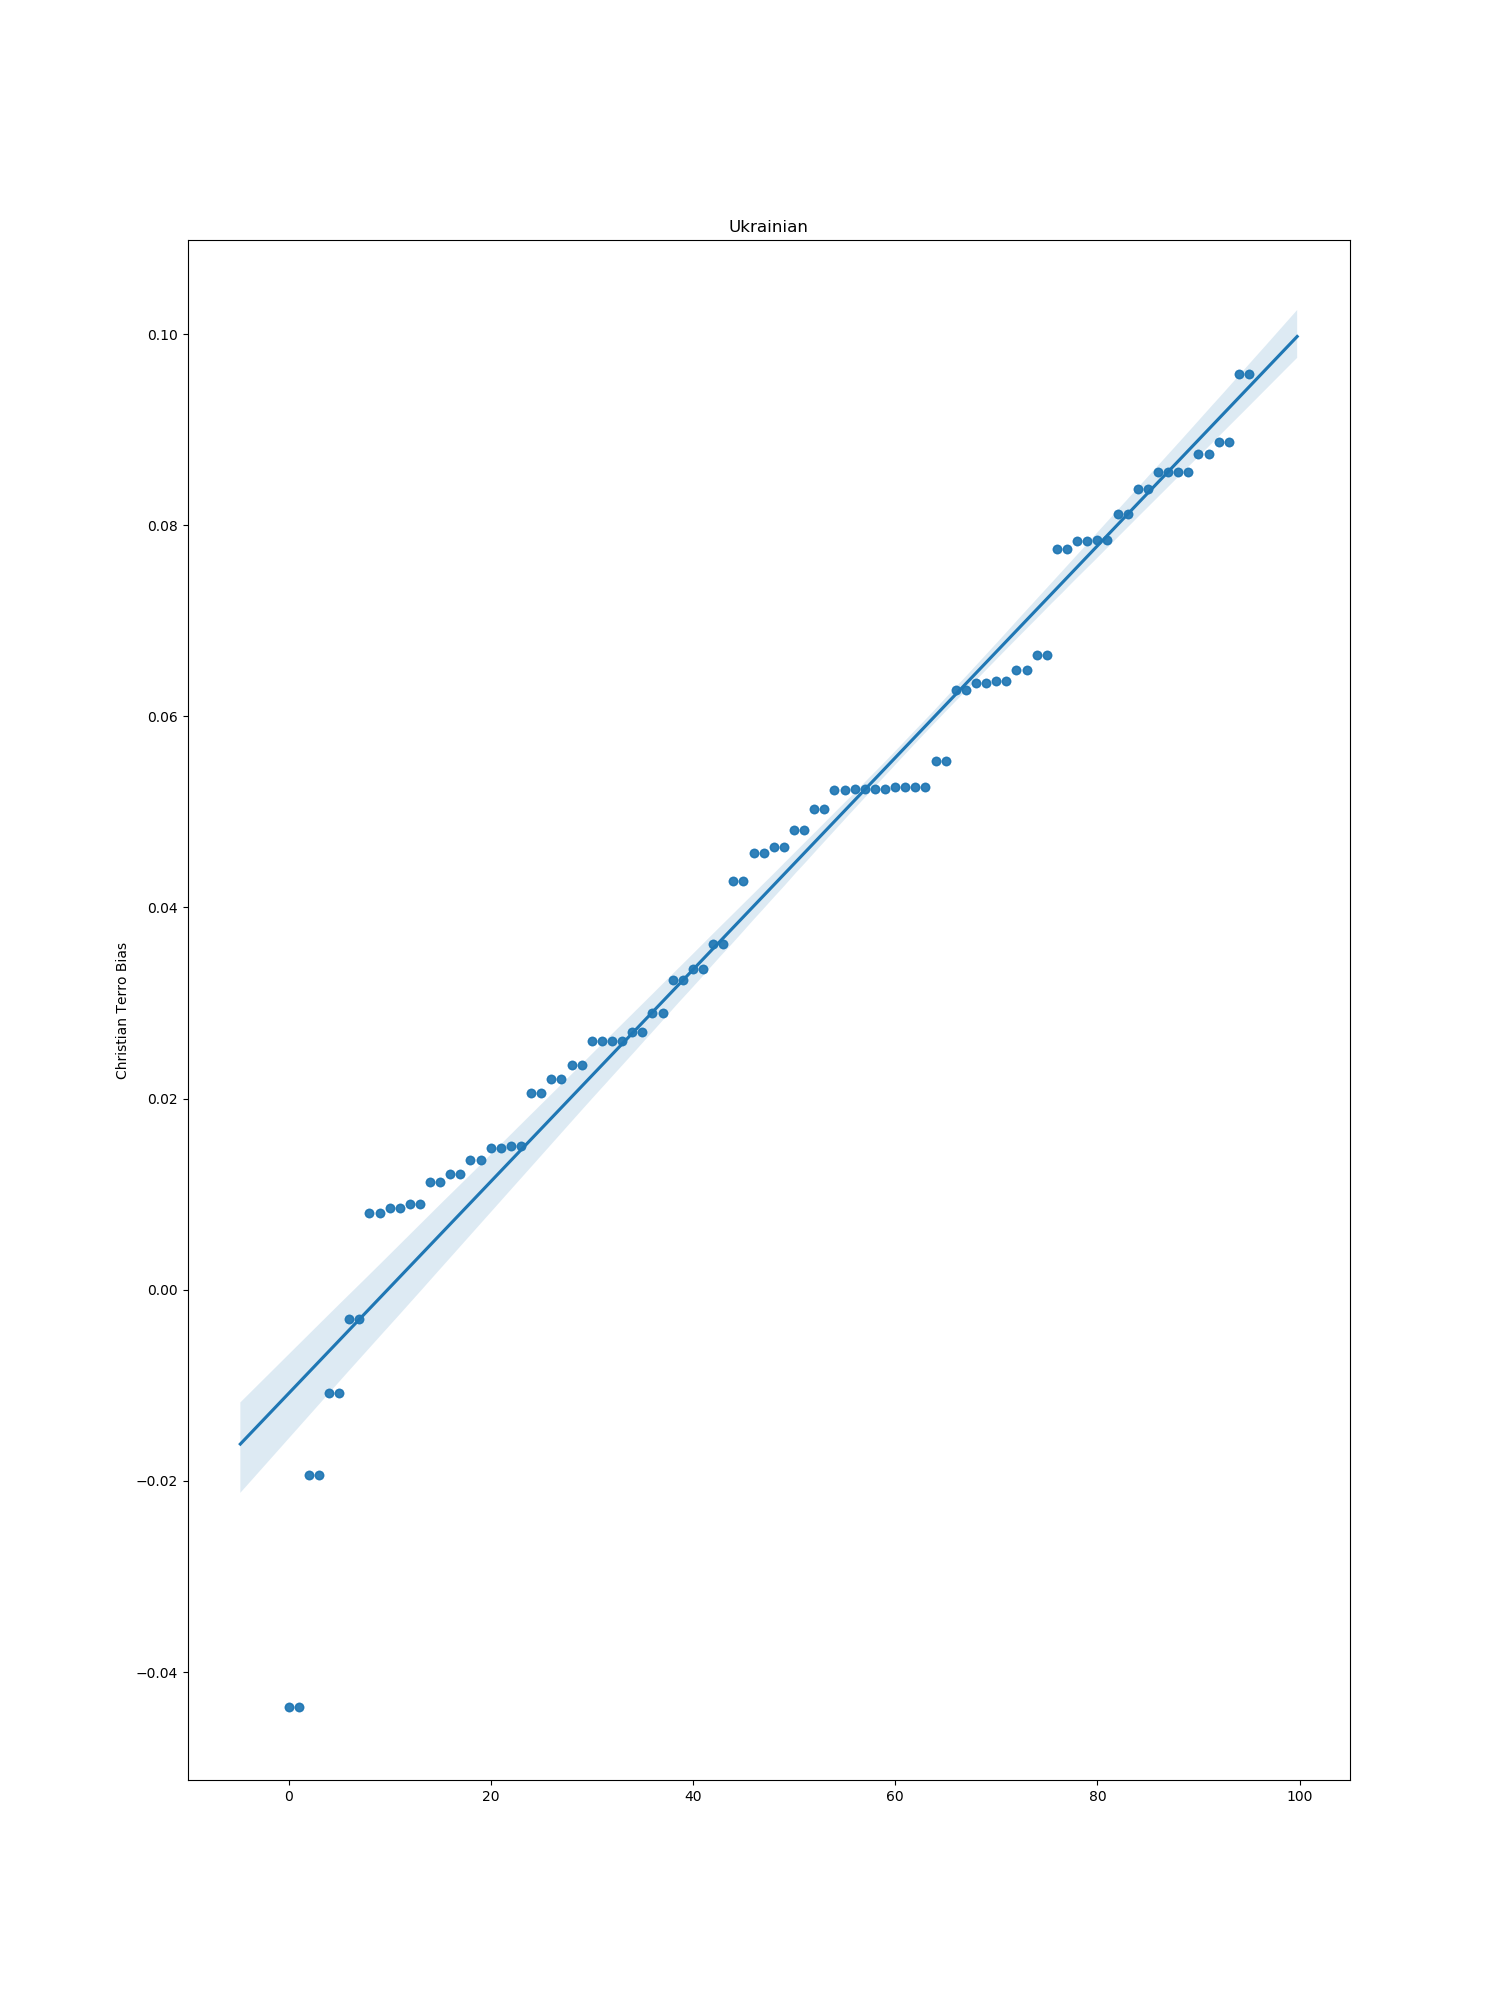

The data file committed next to this chart (first rows):
index, bias
0, 0.07842
1, 0.02058
2, 0.05258
3, 0.05035
4, 0.08556
5, 0.02701
6, 0.01486
7, 0.06352
8, 0.02897
9, 0.04571
10, 0.01127
11, 0.07747
12, 0.03622
13, 0.07836
14, 0.08871
15, 0.01207
16, 0.04631
17, 0.05258
18, 0.01507
19, 0.08556
20, 0.09584
21, 0.08748
22, -0.01081
23, 0.06483
24, 0.008065
25, 0.02353
26, -0.04366
27, 0.008962
28, 0.05226
29, 0.05536
30, 0.08376
31, -0.01934
32, 0.04278
33, 0.02204
34, 0.008566
35, -0.00302
36, 0.06372
37, 0.05238
38, 0.03244
39, 0.08121
40, 0.04813
41, 0.026
42, 0.03352
43, 0.05238
44, 0.06642
45, 0.01353
46, 0.06279
47, 0.026
